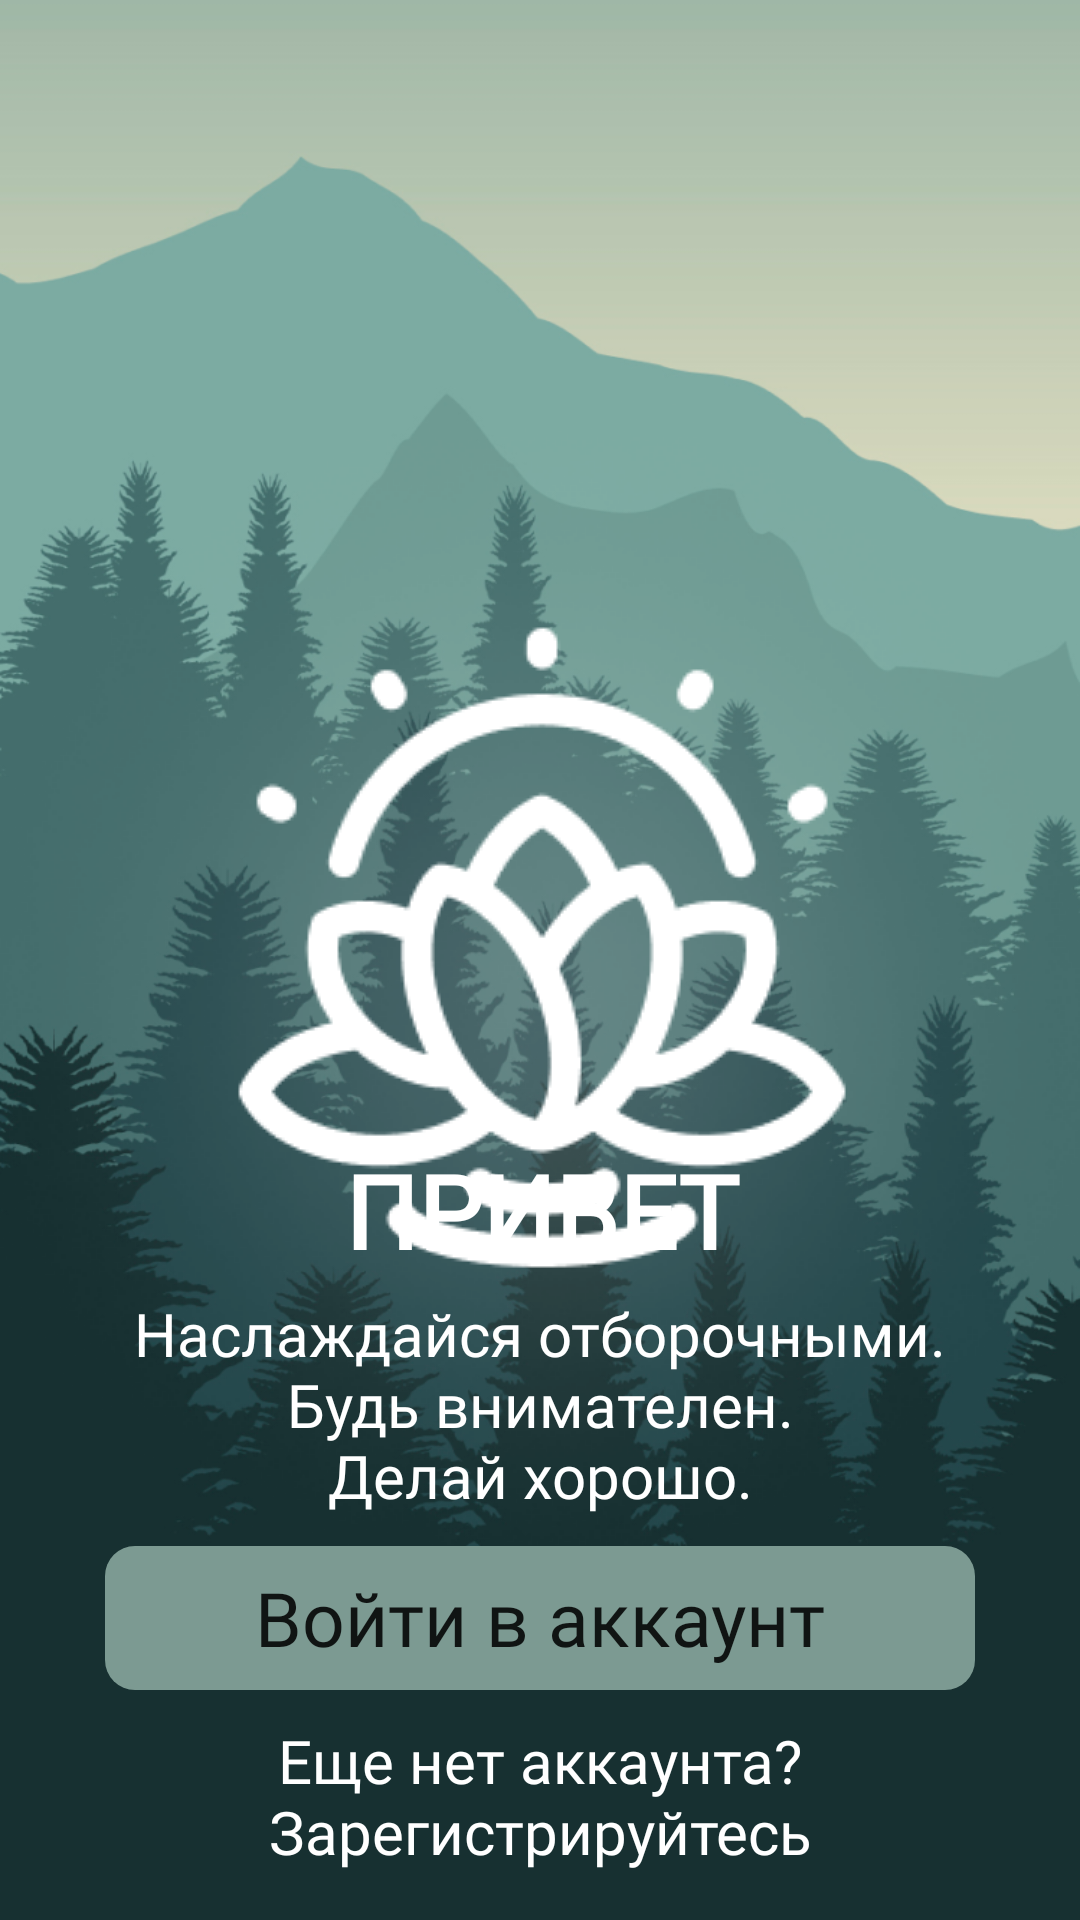

Here is an Android app screen rendered from its layout file. Give the layout XML and the strings, colors and styles it references.
<!-- AndroidManifest.xml: application theme Theme.MediationApp -->
<!-- res/layout/fragment_welcome.xml -->
<?xml version="1.0" encoding="utf-8"?>
<androidx.constraintlayout.widget.ConstraintLayout xmlns:android="http://schemas.android.com/apk/res/android"
    xmlns:app="http://schemas.android.com/apk/res-auto"
    xmlns:tools="http://schemas.android.com/tools"
    android:layout_width="match_parent"
    android:layout_height="match_parent"
    android:layout_gravity="center"
    android:background="@drawable/spalsh_screen"
    >

    

    <TextView
        android:id="@+id/tv_welcome"
        android:layout_width="148dp"
        android:layout_height="0sp"
        android:layout_marginBottom="5dp"
        android:fontFamily="@font/alegreya_bold"
        android:text="@string/hello"
        android:gravity="center"
        android:textColor="@color/white"
        android:textSize="34sp"
        android:textStyle="bold"
        app:layout_constraintBottom_toTopOf="@+id/tv_hi"
        app:layout_constraintEnd_toEndOf="@+id/tv_hi"
        app:layout_constraintStart_toStartOf="@+id/tv_hi" />

    <TextView
        android:id="@+id/tv_hi"
        android:layout_width="wrap_content"
        android:layout_height="wrap_content"
        android:layout_marginStart="35dp"
        android:layout_marginEnd="35dp"
        android:layout_marginBottom="10dp"
        android:fontFamily="@font/alegreya_medium"
        android:gravity="center"
        android:text="@string/enjoy_the_qualifiers"
        android:textColor="@color/white"
        android:textSize="20sp"
        app:layout_constraintBottom_toTopOf="@+id/sign_in_button"
        app:layout_constraintEnd_toEndOf="@+id/sign_in_button"
        app:layout_constraintHorizontal_bias="0.496"
        app:layout_constraintStart_toStartOf="@+id/sign_in_button" />

    <TextView
        android:id="@+id/tv_registration"
        android:layout_width="wrap_content"
        android:layout_height="wrap_content"
        android:layout_marginBottom="16dp"
        android:fontFamily="@font/alegreya_medium"
        android:gravity="center"
        android:text="@string/no_acc_registration"
        android:textColor="@color/white"
        android:textSize="20sp"
        app:layout_constraintBottom_toBottomOf="parent"
        app:layout_constraintEnd_toEndOf="parent"
        app:layout_constraintHorizontal_bias="0.584"
        app:layout_constraintStart_toStartOf="parent" />

    <Button
        android:id="@+id/sign_in_button"
        android:layout_width="match_parent"
        android:layout_height="0dp"
        android:layout_marginStart="35dp"
        android:layout_marginEnd="35dp"
        android:layout_marginBottom="10dp"
        android:background="@drawable/round_style"
        android:fontFamily="@font/alegreya_medium"
        android:text="@string/add_in_acc"
        android:textAllCaps="false"
        android:textSize="25sp"
        app:backgroundTint="@color/light_theame_green"
        app:layout_constraintBottom_toTopOf="@+id/tv_registration"
        app:layout_constraintEnd_toEndOf="@+id/tv_registration"
        app:layout_constraintHorizontal_bias="0.494"
        app:layout_constraintStart_toStartOf="@+id/tv_registration" />

</androidx.constraintlayout.widget.ConstraintLayout>
<!-- resources referenced by this layout -->
<resources>
  <color name="light_theame_green">#7C9A92</color>
  <color name="white">#FFFFFFFF</color>
  <!-- drawable round_style (drawable) -->
  <?xml version="1.0" encoding="utf-8"?>
  <shape xmlns:android="http://schemas.android.com/apk/res/android">
          <corners android:radius="10dp" />
  </shape>
  <!-- drawable spalsh_screen (drawable) -->
  <?xml version="1.0" encoding="utf-8"?>
  <layer-list xmlns:android="http://schemas.android.com/apk/res/android">
      <item android:drawable="@drawable/background"/>
      <item>
          <bitmap android:src="@drawable/logo"
              android:gravity="center"/>
      </item>
  
  </layer-list>
  <string name="add_in_acc">Войти в аккаунт</string>
  <string name="enjoy_the_qualifiers">Наслаждайся отборочными.\nБудь внимателен.\nДелай хорошо.</string>
  <string name="hello">ПРИВЕТ</string>
  <string name="no_acc_registration">Еще нет аккаунта? Зарегистрируйтесь</string>
  <style name="Theme.MediationApp" parent="Theme.MaterialComponents.DayNight.NoActionBar">
          
          <item name="colorPrimary">@color/purple_500</item>
          <item name="colorPrimaryVariant">@color/purple_700</item>
          <item name="colorOnPrimary">@color/white</item>
          
          <item name="colorSecondary">@color/teal_200</item>
          <item name="colorSecondaryVariant">@color/teal_700</item>
          <item name="colorOnSecondary">@color/black</item>
          
          <item name="android:statusBarColor" tools:targetApi="l">?attr/colorPrimaryVariant</item>
          
      </style>
  <!-- drawable background: png bitmap (drawable, 277543 bytes) -->
  <!-- drawable logo: png bitmap (drawable, 50395 bytes) -->
  <color name="purple_500">#FF6200EE</color>
  <color name="purple_700">#FF3700B3</color>
  <color name="teal_200">#FF03DAC5</color>
  <color name="teal_700">#FF018786</color>
  <color name="black">#FF000000</color>
</resources>
